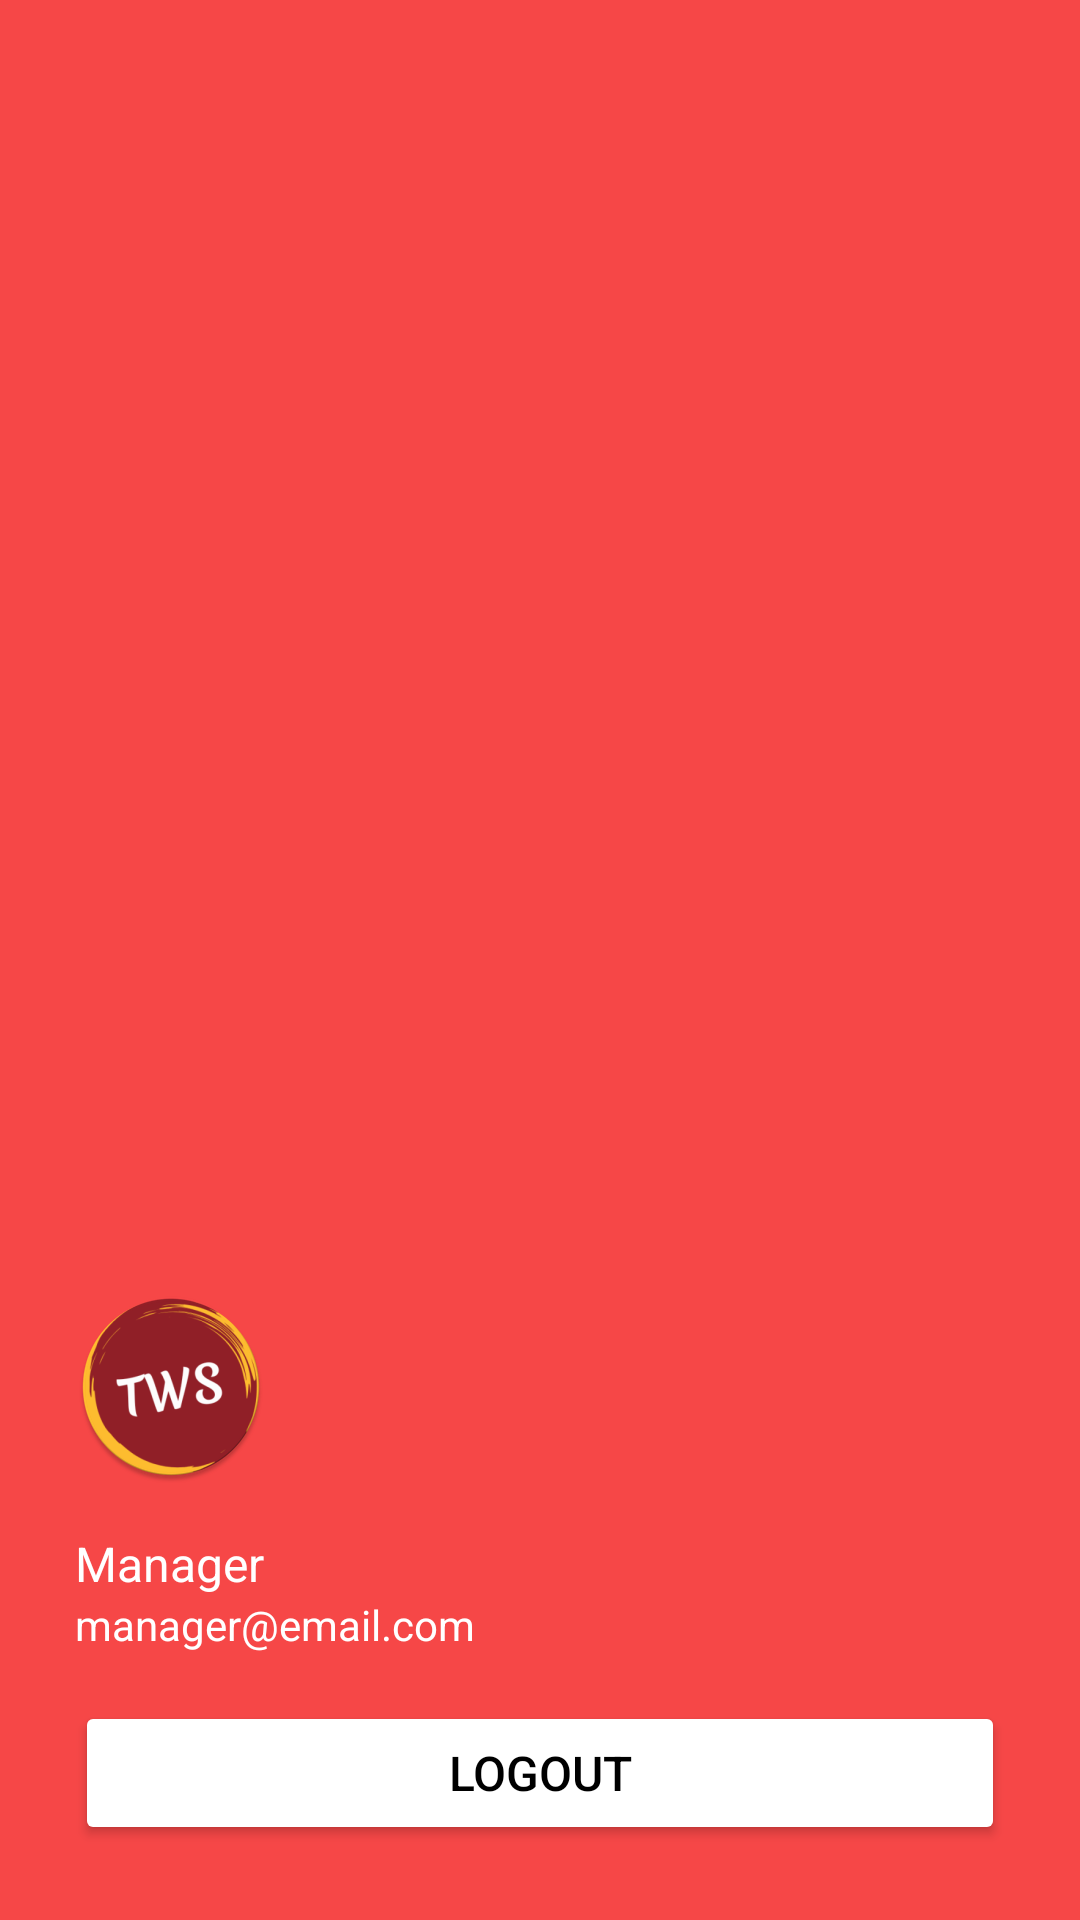

Android layout source for this screen:
<!-- AndroidManifest.xml: application theme Theme.TohwangsoiMobile -->
<!-- res/layout/nav_header_manager.xml -->
<?xml version="1.0" encoding="utf-8"?>
<LinearLayout xmlns:android="http://schemas.android.com/apk/res/android"
    android:layout_width="match_parent"
    android:layout_height="wrap_content"
    android:background="#F64747"
    android:gravity="bottom"
    android:orientation="vertical"
    android:padding="25dp">

    <ImageView
        android:layout_width="64dp"
        android:layout_height="64dp"
        android:contentDescription="User Avatar"
        android:src="@mipmap/ic_launcher_round" />

    <TextView
        android:layout_width="wrap_content"
        android:layout_height="wrap_content"
        android:layout_marginTop="16dp"
        android:text="Manager"
        android:textColor="@color/white"
        android:textSize="16sp" />

    <TextView
        android:layout_width="wrap_content"
        android:layout_height="wrap_content"
        android:text="manager@email.com"
        android:textColor="@color/white" />

    <Button
        android:id="@+id/btnLogout"
        android:layout_width="match_parent"
        android:layout_height="wrap_content"
        android:layout_marginTop="16dp"
        android:padding="12dp"
        android:text="Logout"
        android:textSize="16sp"
        android:backgroundTint="@color/white"
        android:textColor="@android:color/black"/>

</LinearLayout>
<!-- resources referenced by this layout -->
<resources>
  <color name="white">#FFFFFFFF</color>
  <!-- mipmap ic_launcher_round: webp bitmap (mipmap-xxxhdpi, 16352 bytes) -->
  <style name="Theme.TohwangsoiMobile" parent="Base.Theme.TohwangsoiMobile" />
  <style name="Base.Theme.TohwangsoiMobile" parent="Theme.Material3.DayNight.NoActionBar">
          
          
      </style>
</resources>
